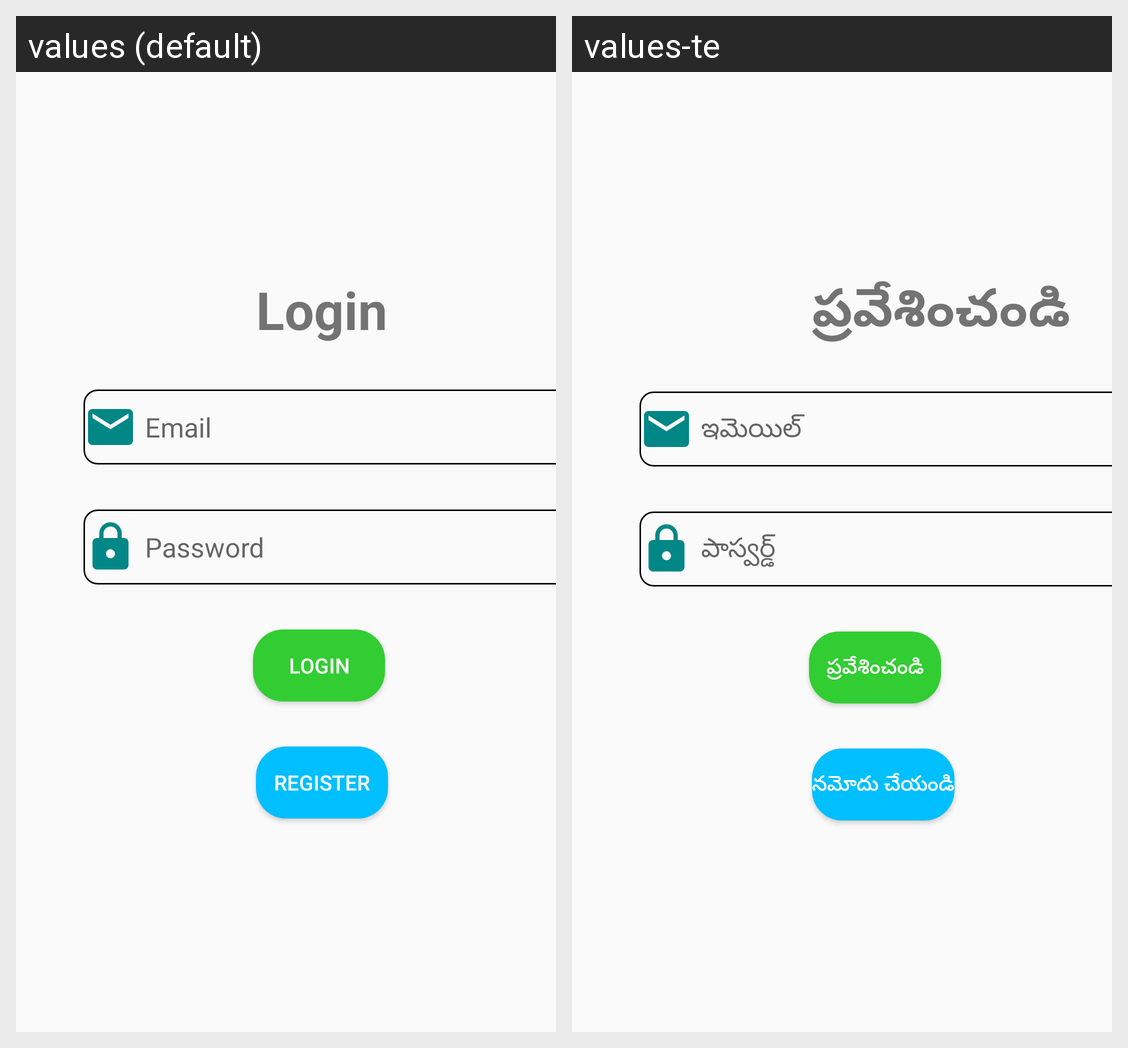

The Android screen above is rendered under two locales of the same app. Produce the string resources it draws, with the default and per-locale values.
Android screen res/layout/activity_user_login.xml rendered under 2 locales, left to right: values (default), values-te. Device: Nexus 5 (rendered at 1080×1920; each locale shown at half size, 540×960, under a caption strip naming it); theme Theme.MajorProject.
Strings drawn on this screen, with the default value and each locale's value (text and hints the layout hard-codes, and strings that could not be matched under every locale, appear in the picture but are not listed):

Login
  values: Login
  values-te: ప్రవేశించండి

email
  values: Email
  values-te: ఇమెయిల్

pass
  values: Password
  values-te: పాస్వర్డ్

reg1
  values: Register
  values-te: నమోదు చేయండి
